Image classification data set "data" (htthao12/benhcay on GitHub). Class labels (7): anthracnose, aphids, healthy, powdery mildew, rust, scorch sunburn, yellowing wilt.

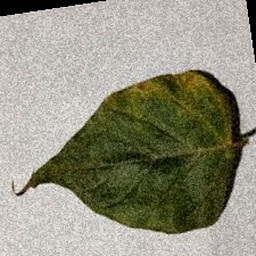
Label: anthracnose

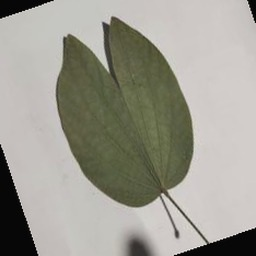
Label: healthy

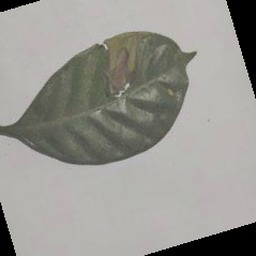
Label: aphids

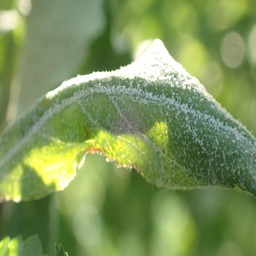
Label: powdery mildew

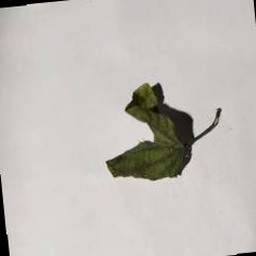
Label: yellowing wilt

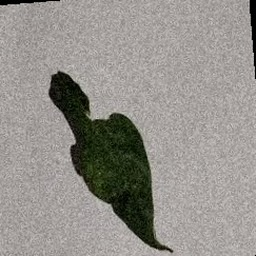
Label: scorch sunburn
